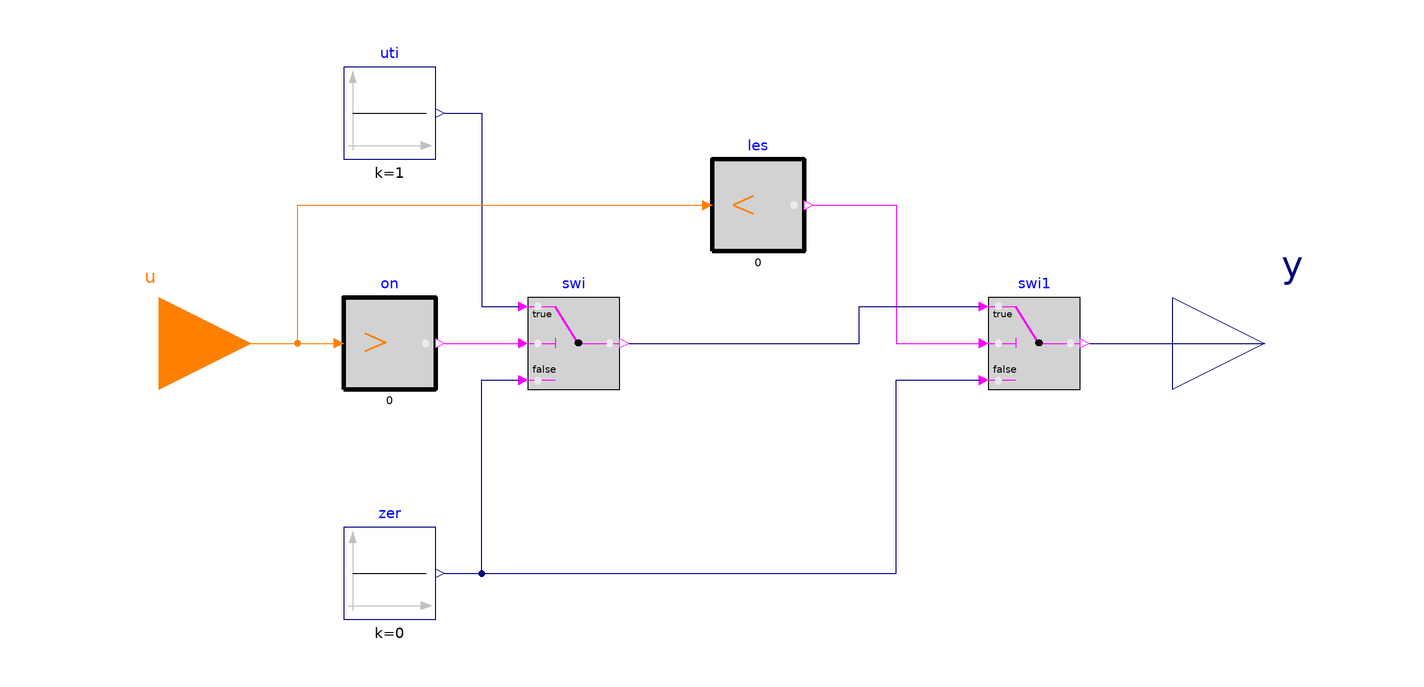

The component connection diagram of the Modelica model below, drawn from its own Placement and Line annotations.

model SecondaryPumpOnOff
  Modelica.Blocks.Interfaces.IntegerInput u
    annotation (Placement(transformation(extent={{-140,-20},{-100,20}})));
  Buildings.Controls.OBC.CDL.Interfaces.RealOutput y "Real output signal"
    annotation (Placement(transformation(extent={{100,-20},{140,20}}),
        iconTransformation(extent={{100,-20},{140,20}})));
  Buildings.Controls.OBC.CDL.Integers.GreaterThreshold on(threshold=1)
    annotation (Placement(transformation(extent={{-80,-10},{-60,10}})));
  Buildings.Controls.OBC.CDL.Logical.Switch swi
    annotation (Placement(transformation(extent={{-40,-10},{-20,10}})));
  Buildings.Controls.OBC.CDL.Continuous.Sources.Constant uti(k=1)
    annotation (Placement(transformation(extent={{-80,40},{-60,60}})));
  Buildings.Controls.OBC.CDL.Continuous.Sources.Constant zer(k=0)
    annotation (Placement(transformation(extent={{-80,-60},{-60,-40}})));
  Buildings.Controls.OBC.CDL.Integers.LessThreshold les(threshold=5)
    annotation (Placement(transformation(extent={{0,20},{20,40}})));
  Buildings.Controls.OBC.CDL.Logical.Switch swi1
    annotation (Placement(transformation(extent={{60,-10},{80,10}})));
equation
  connect(u, on.u)
    annotation (Line(points={{-120,0},{-82,0}}, color={255,127,0}));
  connect(on.y, swi.u2)
    annotation (Line(points={{-58,0},{-42,0}}, color={255,0,255}));
  connect(uti.y, swi.u1) annotation (Line(points={{-58,50},{-50,50},{-50,8},{
          -42,8}}, color={0,0,127}));
  connect(zer.y, swi.u3) annotation (Line(points={{-58,-50},{-50,-50},{-50,-8},
          {-42,-8}}, color={0,0,127}));
  connect(u, les.u) annotation (Line(points={{-120,0},{-90,0},{-90,30},{-2,30}},
        color={255,127,0}));
  connect(les.y, swi1.u2) annotation (Line(points={{22,30},{40,30},{40,0},{58,0}},
        color={255,0,255}));
  connect(swi.y, swi1.u1)
    annotation (Line(points={{-18,0},{32,0},{32,8},{58,8}}, color={0,0,127}));
  connect(zer.y, swi1.u3) annotation (Line(points={{-58,-50},{40,-50},{40,-8},{
          58,-8}}, color={0,0,127}));
  connect(swi1.y, y)
    annotation (Line(points={{82,0},{94,0},{94,0},{120,0}}, color={0,0,127}));
  annotation (Icon(coordinateSystem(preserveAspectRatio=false), graphics={
                                        Text(
        extent={{-148,150},{152,110}},
        textString="%name",
        lineColor={0,0,255}),   Rectangle(
        extent={{-100,-100},{100,100}},
        lineColor={0,0,127},
        fillColor={255,255,255},
        fillPattern=FillPattern.Solid)}), Diagram(coordinateSystem(
          preserveAspectRatio=false)));
end SecondaryPumpOnOff;